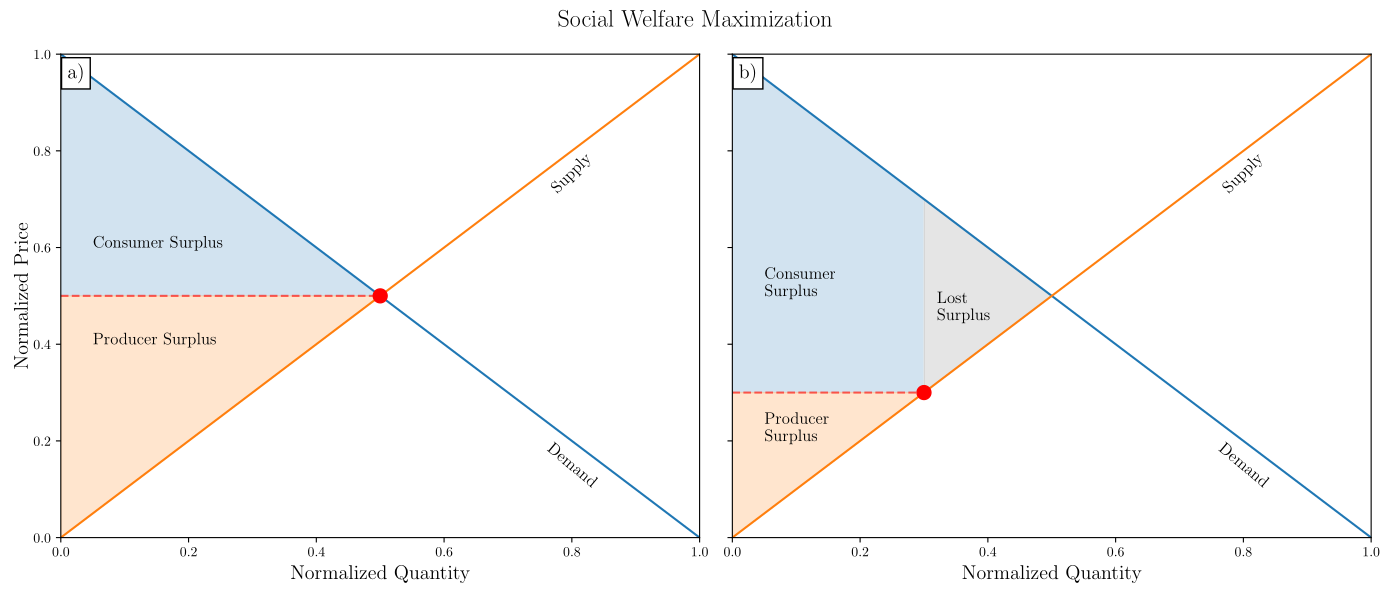

Here is the Python script that generated this plot: (Note: this script raises an exception after producing the figure.)
import numpy as np
import matplotlib.pyplot as plt
import matplotlib as mpl
mpl.use("pgf")
plt.rcParams['pgf.texsystem'] = 'pdflatex'
plt.rcParams['text.usetex'] = True
plt.rcParams['pgf.rcfonts'] = False
plt.rcParams['figure.edgecolor'] = 'k'
plt.rcParams['figure.facecolor'] = 'w'
plt.rcParams['savefig.dpi'] = 400
plt.rcParams['savefig.bbox'] = 'tight'
plt.rcParams['font.family'] = "serif"

if __name__ == "__main__":
    """
    Social Welfare Maximization Plot 1
    """
    N = 1000
    UL = 1
    x = np.linspace(0, UL, N)
    y1 = x
    y2 = -x + np.ones(N)

    fig, axes = plt.subplots(1, 2, figsize=(
        14, 6), facecolor='w', sharey=True, sharex=True)

    axes[0].plot(x, y2, label='Demand')
    axes[0].plot(x, y1, label='Supply')

    axes[0].plot([0.5], [0.5], 'ro', markersize=10)
    axes[0].axhline(y=0.5, xmax=0.5, linestyle='--', alpha=0.6, color='red')
    axes[0].fill_between(x=x, y1=0.5, y2=y2, where=x < 0.5, alpha=0.2)
    axes[0].fill_between(
        x=x,
        y1=y1,
        y2=0.5,
        where=x < 0.5,
        alpha=0.2,
        color='tab:orange')

    axes[0].set_ylabel('Normalized Price', fontsize=14)
    axes[0].set_xlabel('Normalized Quantity', fontsize=14)
    axes[0].set_xlim(0, 1)
    axes[0].set_ylim(0, 1)
    axes[0].text(0.05, 0.6, "Consumer Surplus", fontsize=12)
    axes[0].text(0.05, 0.4, "Producer Surplus", fontsize=12)

    axes[0].text(0.8, 0.8, 'Supply',
                 rotation=45, fontsize=12,
                 horizontalalignment='center',
                 verticalalignment='top',
                 multialignment='center')
    axes[0].text(0.8, 0.2, 'Demand',
                 rotation=-40, fontsize=12,
                 horizontalalignment='center',
                 verticalalignment='top',
                 multialignment='center')

    p = 0.3
    axes[1].plot(x, y2, label='Demand')
    axes[1].plot(x, y1, label='Supply')

    axes[1].plot([p], [p], 'ro', markersize=10)
    axes[1].axhline(y=p, xmax=p, linestyle='--', alpha=0.6, color='red')
    axes[1].fill_between(x=x, y1=p, y2=y2, where=x < p, alpha=0.2)
    axes[1].fill_between(
        x=x,
        y1=y1,
        y2=p,
        where=x < p,
        alpha=0.2,
        color='tab:orange')
    axes[1].fill_between(
        x=x,
        y1=y1,
        y2=y2,
        where=(
            (x > p) & (
                x < 0.5)),
        alpha=0.2,
        color='gray')

    axes[1].set_xlabel('Normalized Quantity', fontsize=14)
    axes[1].set_xlim(0, 1)
    axes[1].set_ylim(0, 1)
    axes[1].text(0.05, 0.5, "Consumer \nSurplus", fontsize=12)
    axes[1].text(0.05, 0.2, "Producer \nSurplus", fontsize=12)
    axes[1].text(0.32, 0.45, "Lost \nSurplus", fontsize=12)

    axes[1].text(0.8, 0.8, 'Supply',
                 rotation=45, fontsize=12,
                 horizontalalignment='center',
                 verticalalignment='top',
                 multialignment='center')
    axes[1].text(0.8, 0.2, 'Demand',
                 rotation=-40, fontsize=12,
                 horizontalalignment='center',
                 verticalalignment='top',
                 multialignment='center')

    axes[0].text(0.01, 0.95, "a)", fontsize=14, bbox=dict({'facecolor': 'w'}))
    axes[1].text(0.01, 0.95, "b)", fontsize=14, bbox=dict({'facecolor': 'w'}))
    fig.suptitle('Social Welfare Maximization', fontsize=16)
    plt.tight_layout()
    plt.savefig(snakemake.output.social_max_plot)

    """
    Social Welfare Maximization Plot 2: Elasticity
    """
    N = 1000
    UL = 1
    x = np.linspace(0, UL, N)
    y1 = x
    y2 = -x + np.ones(N)
    a1 = b1 = 0.5
    a2 = b2 = 0.0
    md = -1000
    ms = 0.0
    def d(x): return md * (x - a1) + b1
    def s(x): return ms * (x - a1) + b1
    y3 = d(x)
    y4 = s(x)

    fig, axes = plt.subplots(1, 2, figsize=(
        14, 6), facecolor='w', sharey=True, sharex=True)

    axes[0].plot(x, y2, label='Demand')
    axes[0].plot(x, y1, label='Supply')
    axes[0].axhline(y=0.5, xmax=0.5, linestyle='--', alpha=0.6, color='red')

    axes[0].plot([0.5], [0.5], 'ro', markersize=10)
    axes[0].fill_between(x=x, y1=0.5, y2=y2, where=x < 0.5, alpha=0.2)
    axes[0].fill_between(
        x=x,
        y1=y1,
        y2=0.5,
        where=x < 0.5,
        alpha=0.2,
        color='tab:orange')

    axes[0].set_ylabel('Normalized Price', fontsize=14)
    axes[0].set_xlabel('Normalized Quantity', fontsize=14)
    axes[0].set_xlim(0, 1)
    axes[0].set_ylim(0, 1)
    axes[0].text(0.05, 0.6, "Consumer Surplus", fontsize=12)
    axes[0].text(0.05, 0.4, "Producer Surplus", fontsize=12)

    axes[0].text(0.8, 0.8, 'Supply',
                 rotation=45, fontsize=12,
                 horizontalalignment='center',
                 verticalalignment='top',
                 multialignment='center')
    axes[0].text(0.8, 0.2, 'Demand',
                 rotation=-40, fontsize=12,
                 horizontalalignment='center',
                 verticalalignment='top',
                 multialignment='center')

    p = 0.5
    axes[1].plot(x, y3, label='Demand')
    axes[1].plot(x, y4, label='Supply')

    idx = np.argwhere(np.diff(np.sign(y4 - y3))).flatten()
    eqp = 0.5
    p = y4[idx]
    q = x[idx]

    axes[1].plot(q, p, 'ro', markersize=10)
    axes[1].axhline(y=p, xmax=q[0], linestyle='--', alpha=0.6, color='red')

    axes[1].fill_between(x=x, y1=p, y2=y3, where=x < q, alpha=0.2)
    axes[1].fill_between(
        x=x,
        y1=0,
        y2=p,
        where=x < q,
        alpha=0.2,
        color='tab:orange')

    axes[1].set_xlabel('Normalized Quantity', fontsize=14)
    axes[1].set_xlim(0, 1)
    axes[1].set_ylim(0, 1)
    axes[1].text(0.05, 0.6, "Consumer Surplus", fontsize=12)
    axes[1].text(0.05, 0.4, "Producer Surplus", fontsize=12)

    axes[1].text(0.8, p - 0.02, 'Supply',
                 rotation=0, fontsize=12,
                 horizontalalignment='center',
                 verticalalignment='top',
                 multialignment='center')
    axes[1].text(0.47, 0.2, 'Demand',
                 rotation=-90, fontsize=12,
                 horizontalalignment='center',
                 verticalalignment='top',
                 multialignment='center')

    axes[0].text(0.01, 0.95, "a)", fontsize=14, bbox=dict({'facecolor': 'w'}))
    axes[1].text(0.01, 0.95, "b)", fontsize=14, bbox=dict({'facecolor': 'w'}))
    fig.suptitle("Price Elasticity", fontsize=16)
    plt.tight_layout()
    plt.savefig(snakemake.output.elasticity_plot)
